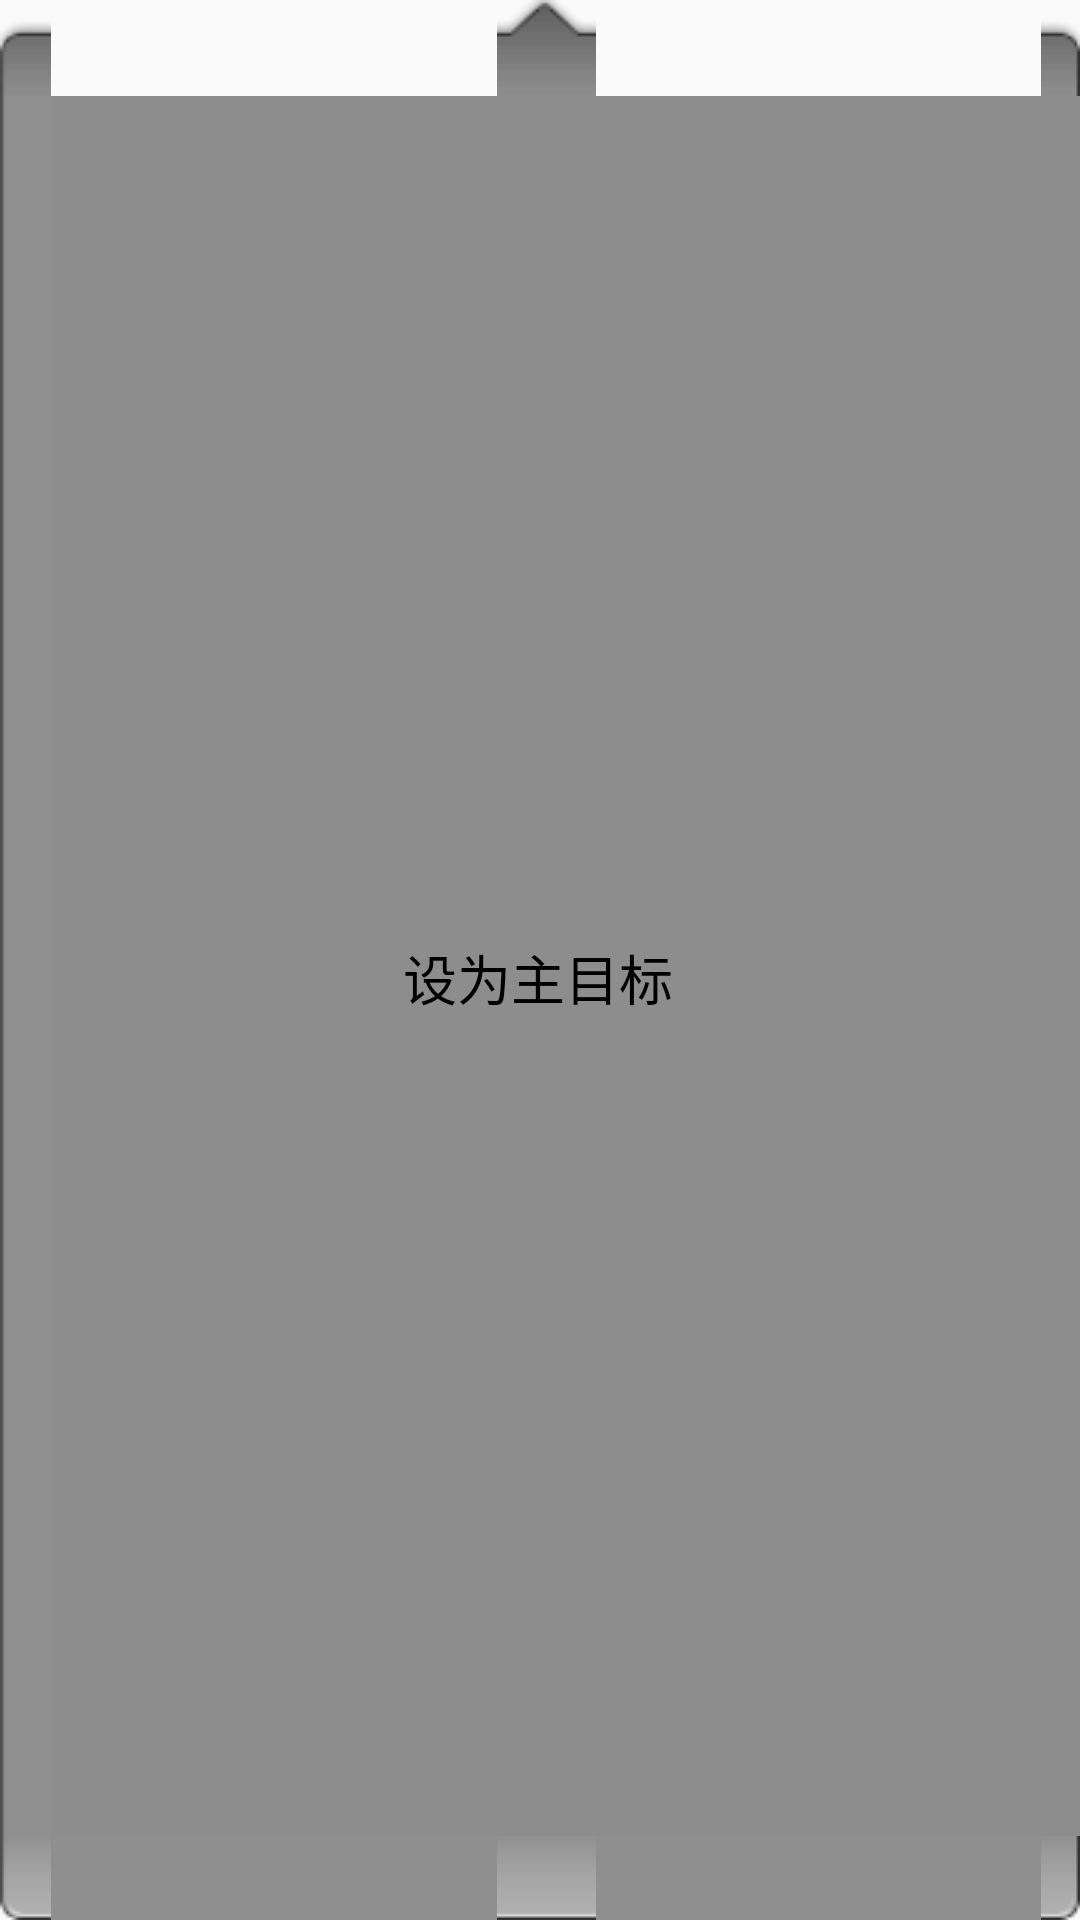

Android layout source for this screen:
<!-- AndroidManifest.xml: application theme AppTheme -->
<!-- res/layout/popup_mark.xml -->
<?xml version="1.0" encoding="utf-8"?>
<LinearLayout xmlns:android="http://schemas.android.com/apk/res/android"
    android:orientation="vertical" android:layout_width="150dp"
    android:layout_height="50dp"
    android:id="@+id/popup_mark">
    <TextView
        android:layout_width="match_parent"
        android:layout_height="match_parent"
        android:text="设为主目标"
        android:gravity="center"
        android:textSize="18sp"
        android:textColor="#000000"
        android:background="@drawable/mark"
        />
</LinearLayout>
<!-- resources referenced by this layout -->
<resources>
  <style name="AppTheme" parent="Base">
      </style>
  <style name="Base" parent="Theme.AppCompat.Light.NoActionBar">
          
          <item name="colorPrimary">#111111</item>
          <item name="colorPrimaryDark">@color/colorPrimaryDark</item>
          <item name="colorAccent">@color/colorAccent</item>
          <item name="android:textColorPrimary">#FFFFFF</item>
          <item name="android:editTextColor">#333333</item>
      </style>
  <color name="colorPrimaryDark">#303F9F</color>
  <color name="colorAccent">#FF4081</color>
</resources>
